Run: headless pygame with SDL's dummy video driver; simulated clock (each Clock.tick advances the game by its frame time, no real sleeping); random seed 0; keys injected as events and as key.get_pressed() state; mouse plan: one left click at the window centre at the start of phase 2, then a move to the lower-right quarter at the start of phase 3; restart key R tapped at the start of phases 3 and 4.
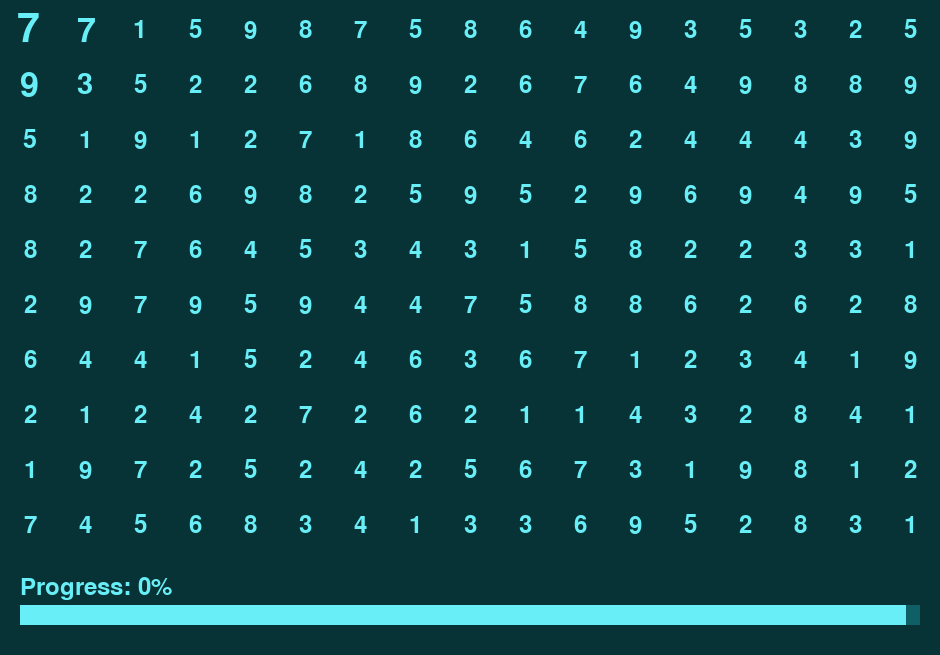
Frame 1 of 4 · flips 1–60 · no input
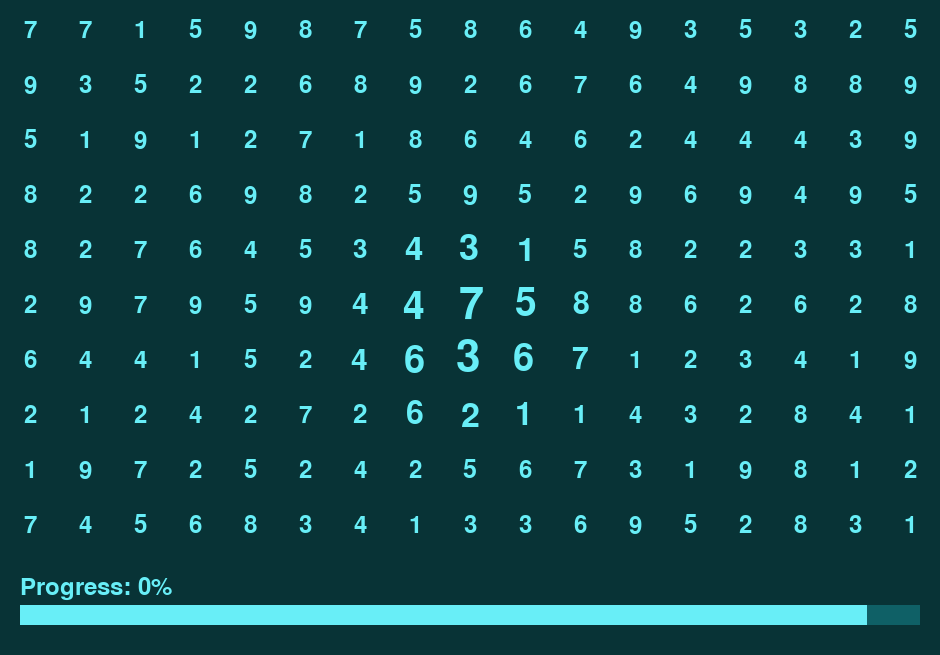
Frame 2 of 4 · flips 61–180 · clicked the window centre · tapped SPACE, RETURN · held RIGHT (→), D
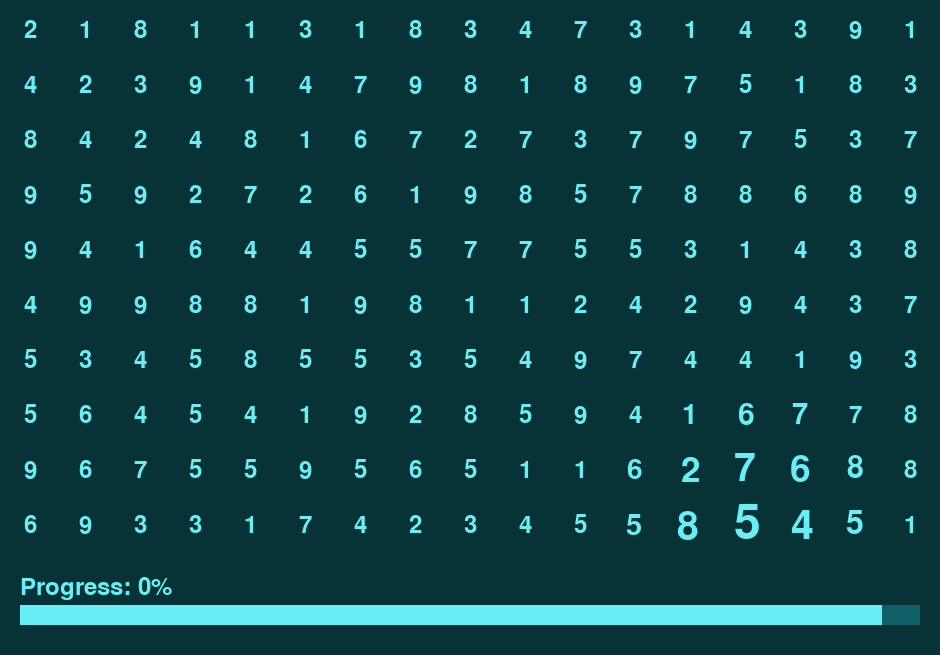
Frame 3 of 4 · flips 181–300 · moved the mouse to the lower-right quarter · tapped R · held DOWN (↓), S
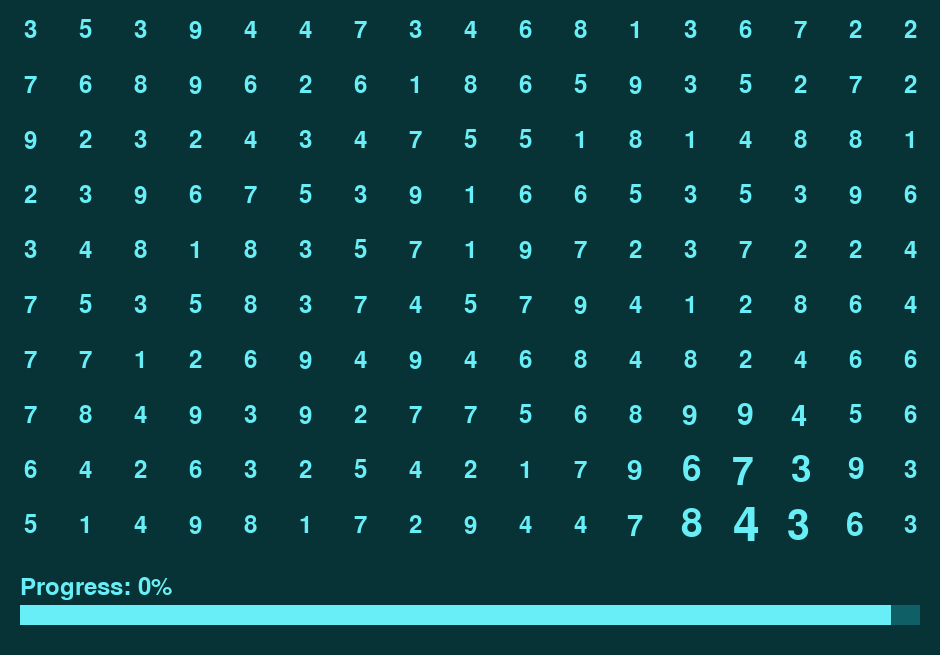
Frame 4 of 4 · flips 301–420 · tapped R · held LEFT (←), A, UP (↑), W

The pygame program that drew these frames:

import pygame
import sys
import random
import time
import math

# Initialize pygame
pygame.init()

# Constants
GRID_WIDTH = 17
GRID_HEIGHT = 10
CELL_SIZE = 50
MARGIN = 5
TIME_LIMIT = 60  # seconds

# Calculated constants
SCREEN_WIDTH = GRID_WIDTH * (CELL_SIZE + MARGIN) + MARGIN
SCREEN_HEIGHT = GRID_HEIGHT * (CELL_SIZE + MARGIN) + MARGIN + 100  # Extra space for score and timer

# Colors
WHITE = (104, 238, 247)
BLACK = (8, 51, 54)
GRAY = (50, 50, 50)  # Darker gray for empty cells
BLUE = (0, 0, 255)
RED = (255, 0, 0)
GREEN = (0, 255, 0)
TIMER_BG = (15, 96, 102)  # Background color for timer bar
TIMER_COLOR = WHITE #(0, 191, 255)  # Color for timer bar

# Create the screen
screen = pygame.display.set_mode((SCREEN_WIDTH, SCREEN_HEIGHT))
pygame.display.set_caption("Lumon Box")

# Font setup
FONT = None
font = pygame.font.SysFont(FONT, 36)
small_font = pygame.font.SysFont(FONT, 24)

class AnimatedNumber:
    def __init__(self, value, x, y, target_x, target_y):
        self.value = value
        self.x = x
        self.y = y
        self.target_x = target_x
        self.target_y = target_y
        self.speed = random.uniform(8, 15)
        self.scale = 1.0
        self.alpha = 255
        self.lifetime = 0
        # Calculate angle towards target
        dx = target_x - x
        dy = target_y - y
        self.angle = math.atan2(dy, dx)
        
    def update(self):
        # Update position
        self.x += math.cos(self.angle) * self.speed
        self.y += math.sin(self.angle) * self.speed
        
        # Update properties
        self.lifetime += 1
        self.scale -= 0.03
        self.alpha -= 5
        
        # Return True if animation should continue
        return self.scale > 0 and self.alpha > 0

class Game:
    def __init__(self):
        self.grid = [[random.randint(1, 9) for _ in range(GRID_WIDTH)] for _ in range(GRID_HEIGHT)]
        self.score = 0
        self.start_time = time.time()
        self.selection_start = None
        self.selection_end = None
        self.selecting = False
        self.animated_numbers = []  # List to hold animated numbers
        self.jiggle_offsets = [
            [(random.uniform(0, 100), random.uniform(0, 100)) for _ in range(GRID_WIDTH)]
            for _ in range(GRID_HEIGHT)
        ] 

    def reset(self):
        self.grid = [[random.randint(1, 9) for _ in range(GRID_WIDTH)] for _ in range(GRID_HEIGHT)]
        self.score = 0
        self.start_time = time.time()
        self.selection_start = None
        self.selection_end = None
        self.selecting = False
        self.animated_numbers = []
        self.jiggle_offsets = [
            [(random.uniform(0, 100), random.uniform(0, 100)) for _ in range(GRID_WIDTH)]
            for _ in range(GRID_HEIGHT)
        ] 

    def get_remaining_time(self):
        elapsed = time.time() - self.start_time
        remaining = max(0, TIME_LIMIT - elapsed)
        return remaining
    
    def is_game_over(self):
        return self.get_remaining_time() <= 0
    
    def get_cell_at_pos(self, pos):
        x, y = pos
        grid_x = (x - MARGIN) // (CELL_SIZE + MARGIN)
        grid_y = (y - MARGIN) // (CELL_SIZE + MARGIN)
        
        if 0 <= grid_x < GRID_WIDTH and 0 <= grid_y < GRID_HEIGHT:
            return (grid_x, grid_y)
        return None
    
    def get_selection_rect(self):
        if not self.selection_start or not self.selection_end:
            return None
        
        x1, y1 = self.selection_start
        x2, y2 = self.selection_end
        
        # Ensure x1,y1 is the top-left corner and x2,y2 is the bottom-right
        x1, x2 = min(x1, x2), max(x1, x2)
        y1, y2 = min(y1, y2), max(y1, y2)
        
        return (x1, y1, x2, y2)
    
    def calculate_selection_sum(self):
        if not self.selection_start or not self.selection_end:
            return 0
        
        rect = self.get_selection_rect()
        if not rect:
            return 0
        
        x1, y1, x2, y2 = rect
        selection_sum = 0
        count = 0
        
        for y in range(y1, y2 + 1):
            for x in range(x1, x2 + 1):
                if self.grid[y][x] > 0:  # Only count non-zero cells
                    selection_sum += self.grid[y][x]
                    count += 1
        
        return selection_sum, count
    
    def clear_selection(self):
        if not self.selection_start or not self.selection_end:
            return False
        
        selection_sum, count = self.calculate_selection_sum()
        
        if selection_sum == 10:
            rect = self.get_selection_rect()
            x1, y1, x2, y2 = rect
            
            # Calculate the center of the selection for animation effect
            center_x = MARGIN + ((x1 + x2) / 2) * (CELL_SIZE + MARGIN) + CELL_SIZE / 2
            center_y = MARGIN + ((y1 + y2) / 2) * (CELL_SIZE + MARGIN) + CELL_SIZE / 2
            
            # Calculate a "pull" point outside the screen (in the direction of the center of the screen)
            screen_center_x = SCREEN_WIDTH / 2
            screen_center_y = SCREEN_HEIGHT / 2
            
            # Direction vector from screen center to selection center
            dir_x = center_x - screen_center_x
            dir_y = center_y - screen_center_y
            
            # Normalize and reverse to get pull direction
            length = math.sqrt(dir_x * dir_x + dir_y * dir_y)
            if length > 0:
                pull_x = screen_center_x - dir_x / length * SCREEN_WIDTH
                pull_y = screen_center_y - dir_y / length * SCREEN_HEIGHT
            else:
                # If selection is at screen center, pull to bottom
                pull_x = screen_center_x
                pull_y = SCREEN_HEIGHT * 2
            
            # Remove all selected numbers (set to 0) and create animations
            for y in range(y1, y2 + 1):
                for x in range(x1, x2 + 1):
                    if self.grid[y][x] > 0:  # Only clear non-zero cells
                        # Create animated number object for this cell
                        cell_x = MARGIN + x * (CELL_SIZE + MARGIN) + CELL_SIZE / 2
                        cell_y = MARGIN + y * (CELL_SIZE + MARGIN) + CELL_SIZE / 2
                        
                        # Add the animated number
                        animated_num = AnimatedNumber(
                            self.grid[y][x], 
                            cell_x, 
                            cell_y, 
                            pull_x, 
                            pull_y
                        )
                        self.animated_numbers.append(animated_num)
                        
                        # Set cell to 0
                        self.grid[y][x] = 0
            
            # Increase score by the count of cleared cells
            self.score += count
            return True
        
        return False
        
    def update_animations(self):
        # Update and filter out completed animations
        self.animated_numbers = [anim for anim in self.animated_numbers if anim.update()]


def draw_grid(game):
    # Get the current mouse position for the magnifying and jiggle effects
    mouse_x, mouse_y = pygame.mouse.get_pos()
    # Get current time for jiggle animation
    current_time = time.time()
    
    for y in range(GRID_HEIGHT):
        for x in range(GRID_WIDTH):
            # Calculate rectangle position
            rect_x = MARGIN + x * (CELL_SIZE + MARGIN)
            rect_y = MARGIN + y * (CELL_SIZE + MARGIN)
            
            # Draw cell background
            cell_color = BLACK
            pygame.draw.rect(screen, cell_color, [rect_x, rect_y, CELL_SIZE, CELL_SIZE])
            
            # Draw number if not zero
            if game.grid[y][x] > 0:
                # Calculate the center of the cell
                center_x = rect_x + CELL_SIZE // 2
                center_y = rect_y + CELL_SIZE // 2
                
                # Calculate distance from mouse cursor to the center of this cell
                distance = ((center_x - mouse_x) ** 2 + (center_y - mouse_y) ** 2) ** 0.5
                
                # Set maximum enlargement factor and effect radius
                max_scale = 2.0  # Maximum size increase
                effect_radius = 150  # How far the effect extends
                
                # Calculate scale factor based on distance (tapers off gradually)
                if distance < effect_radius:
                    # Scale decreases linearly with distance
                    scale_factor = max_scale - (distance / effect_radius) * (max_scale - 1.0)
                    scale_factor = max(1.0, min(max_scale, scale_factor))  # Clamp between 1.0 and max_scale
                    
                    # Add jiggle effect for numbers under cursor
                    jiggle_amplitude = 3.0  # Maximum pixel offset for jiggle
                    jiggle_speed = 3.0  # Speed of jiggle animation
                    
                    # Calculate jiggle offset based on distance from cursor
                    # The closer to cursor, the stronger the jiggle
                    jiggle_factor = (1 - distance / effect_radius) * jiggle_amplitude
                    
                    # Get the unique offset for this cell
                    offset_x, offset_y = game.jiggle_offsets[y][x]
                    
                    # Use unique offset to create independent jiggle motion for each number
                    jiggle_x = math.sin(current_time * jiggle_speed + offset_x) * jiggle_factor
                    jiggle_y = math.cos(current_time * jiggle_speed * 1.3 + offset_y) * jiggle_factor
                    
                    # Add tiny randomness for extra organic feel
                    jiggle_x += random.uniform(-0.2, 0.2) * jiggle_factor * 0.3
                    jiggle_y += random.uniform(-0.2, 0.2) * jiggle_factor * 0.3
                else:
                    scale_factor = 1.0  # No scaling beyond the effect radius
                    jiggle_x = 0
                    jiggle_y = 0
                
                # Create a font with the scaled size
                scaled_size = int(36 * scale_factor)  # Base font size is 36
                scaled_font = pygame.font.SysFont(FONT, scaled_size)
                
                # Render the number with the scaled font
                number_text = scaled_font.render(str(game.grid[y][x]), True, WHITE)
                text_rect = number_text.get_rect(center=(center_x + jiggle_x, center_y + jiggle_y))
                screen.blit(number_text, text_rect)


def draw_selection(game):
    if game.selection_start and game.selection_end:
        rect = game.get_selection_rect()
        if rect:
            x1, y1, x2, y2 = rect
            
            selection_sum, _ = game.calculate_selection_sum()
            color = WHITE #GREEN if selection_sum == 10 else RED
            
            # Draw rectangle around selection
            start_x = MARGIN + x1 * (CELL_SIZE + MARGIN)
            start_y = MARGIN + y1 * (CELL_SIZE + MARGIN)
            width = (x2 - x1 + 1) * (CELL_SIZE + MARGIN) - MARGIN
            height = (y2 - y1 + 1) * (CELL_SIZE + MARGIN) - MARGIN
            
            pygame.draw.rect(screen, color, [start_x, start_y, width, height], 3)
            
            # Display the sum
            #sum_text = small_font.render(f"Sum: {selection_sum}", True, WHITE)
            #screen.blit(sum_text, (start_x, start_y - 20))

def draw_animated_numbers(game):
    for anim in game.animated_numbers:
        # Calculate font size
        scaled_size = int(36 * anim.scale)
        if scaled_size < 10:  # Skip rendering very small numbers
            continue
            
        # Create font and render number
        anim_font = pygame.font.SysFont(FONT, scaled_size)
        
        # Set alpha for fading effect
        surf = anim_font.render(str(anim.value), True, WHITE)
        surf.set_alpha(anim.alpha)
        
        # Draw the animated number
        text_rect = surf.get_rect(center=(anim.x, anim.y))
        screen.blit(surf, text_rect)

def draw_ui(game):
    # Draw score
    progress = 100 * game.score / (GRID_WIDTH * GRID_HEIGHT)
    score_text = font.render(f"Progress: {game.score:.0f}%", True, WHITE)
    screen.blit(score_text, (20, SCREEN_HEIGHT - 80))
    
    # Draw timer as a bar
    remaining = game.get_remaining_time()
    timer_percentage = remaining / TIME_LIMIT
    
    # Timer bar background
    timer_bg_rect = pygame.Rect(20, SCREEN_HEIGHT - 50, SCREEN_WIDTH - 40, 20)
    pygame.draw.rect(screen, TIMER_BG, timer_bg_rect)
    
    # Timer bar foreground (decreasing)
    timer_width = int((SCREEN_WIDTH - 40) * timer_percentage)
    timer_rect = pygame.Rect(20, SCREEN_HEIGHT - 50, timer_width, 20)
    pygame.draw.rect(screen, TIMER_COLOR, timer_rect)
    
    # Draw game over modal if time is up
    if game.is_game_over():
        # Create semi-transparent overlay
        overlay = pygame.Surface((SCREEN_WIDTH, SCREEN_HEIGHT), pygame.SRCALPHA)
        overlay.fill((0, 0, 0, 180))  # Dark background with alpha
        screen.blit(overlay, (0, 0))
        
        # Calculate modal box dimensions
        modal_width = 400
        modal_height = 200
        modal_x = (SCREEN_WIDTH - modal_width) // 2
        modal_y = (SCREEN_HEIGHT - modal_height) // 2
        
        # Draw modal box with light frame
        pygame.draw.rect(screen, BLACK, [modal_x, modal_y, modal_width, modal_height])  # Dark background
        pygame.draw.rect(screen, WHITE, [modal_x, modal_y, modal_width, modal_height], 3)  # Light frame
        
        # Draw game over text
        game_over_text = font.render("GAME OVER", True, WHITE)
        text_rect = game_over_text.get_rect(center=(SCREEN_WIDTH // 2, modal_y + 60))
        screen.blit(game_over_text, text_rect)
        
        # Draw score text
        score_text = font.render(f"Final Progress: {game.score}%", True, WHITE)
        score_rect = score_text.get_rect(center=(SCREEN_WIDTH // 2, modal_y + 100))
        screen.blit(score_text, score_rect)
        
        # Draw restart instruction
        restart_text = small_font.render("Press 'R' to restart", True, WHITE)
        restart_rect = restart_text.get_rect(center=(SCREEN_WIDTH // 2, modal_y + 140))
        screen.blit(restart_text, restart_rect)

def main():
    game = Game()
    clock = pygame.time.Clock()
    
    # Game loop
    running = True
    while running:
        for event in pygame.event.get():
            if event.type == pygame.QUIT:
                running = False
            
            # Handle key presses
            elif event.type == pygame.KEYDOWN:
                if event.key == pygame.K_r:  # Reset game when 'R' is pressed
                    game.reset()
            
            # Handle mouse events if game is not over
            elif not game.is_game_over():
                if event.type == pygame.MOUSEBUTTONDOWN and event.button == 1:  # Left mouse button
                    cell = game.get_cell_at_pos(event.pos)
                    if cell:
                        game.selection_start = cell
                        game.selection_end = cell
                        game.selecting = True
                
                elif event.type == pygame.MOUSEMOTION and game.selecting:
                    cell = game.get_cell_at_pos(event.pos)
                    if cell:
                        game.selection_end = cell
                
                elif event.type == pygame.MOUSEBUTTONUP and event.button == 1:
                    game.selecting = False
                    if game.selection_start and game.selection_end:
                        game.clear_selection()
                        # Reset selection after processing
                        game.selection_start = None
                        game.selection_end = None
        
        # Update animations
        game.update_animations()
        
        # Fill the background
        screen.fill(BLACK)  # Keep the entire background black
        
        # Draw the game elements
        draw_grid(game)
        draw_selection(game)
        draw_animated_numbers(game)  # Draw animated numbers
        draw_ui(game)
        
        # Update the display
        pygame.display.flip()
        
        # Cap the frame rate
        clock.tick(60)
    
    # Quit pygame
    pygame.quit()
    sys.exit()

if __name__ == "__main__":
    main()
